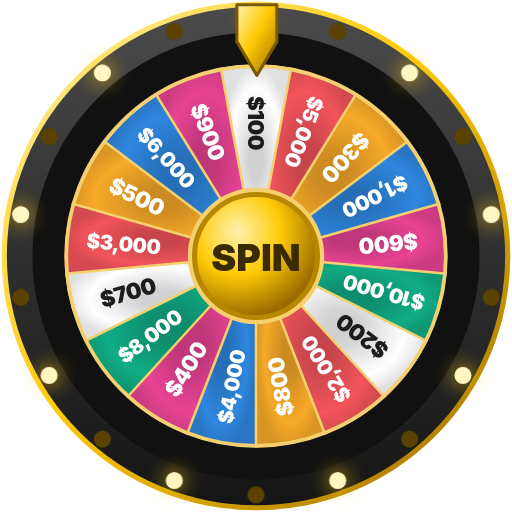
t = 0.00 s
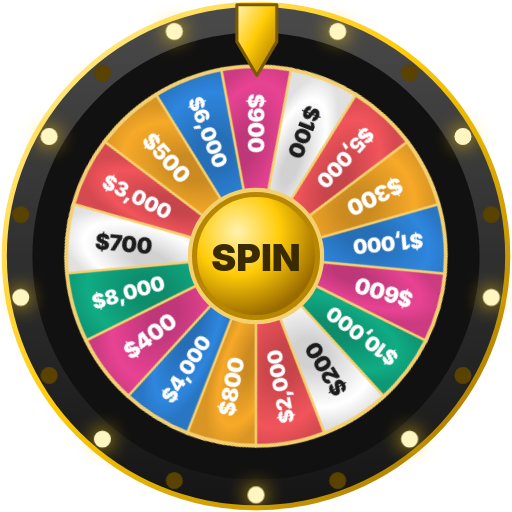
t = 0.80 s
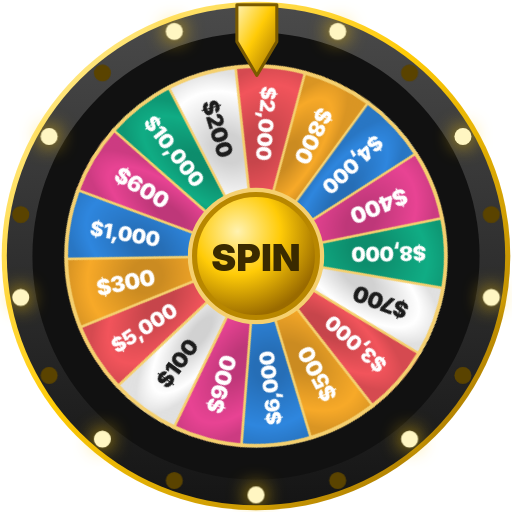
t = 1.35 s
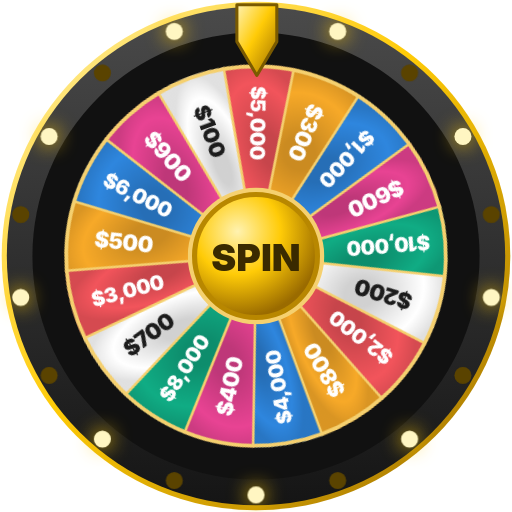
t = 2.46 s
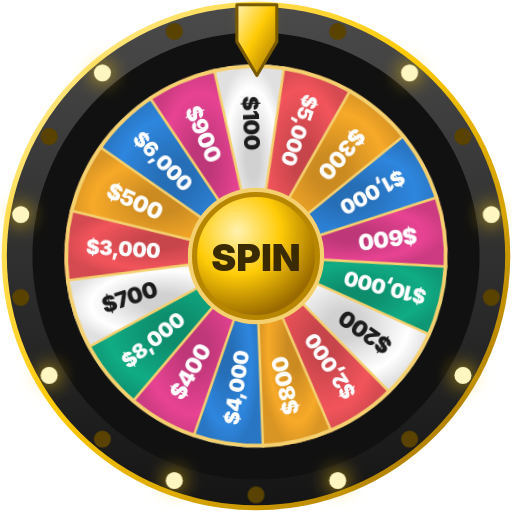
t = 3.13 s
t = 4.01 s: frame unchanged from t = 0.00 s, image omitted

The animated SVG that drew these frames (rendered in a browser with its animation timeline set to each time). Animation: 2 CSS @keyframes rules; one cycle of 4.75 s, repeats indefinitely.

<svg xmlns="http://www.w3.org/2000/svg" viewBox="-150 -150 300 300">
<style><![CDATA[
/* Animated like a GIF, also when used as an img: the face spins up, slows and settles,
   then spins again (1080deg = 3 full turns, so the loop is seamless); rim bulbs twinkle
   in two alternating sets with a glow. */
.face{transform-box:fill-box;transform-origin:center;animation:spin 4.5s cubic-bezier(.2,.75,.25,1) infinite}
@keyframes spin{0%{transform:rotate(0)}78%,100%{transform:rotate(1080deg)}}
.bulb{fill:#FFF6C2;filter:drop-shadow(0 0 6px #FFCB07);animation:blink .5s linear infinite}
.bulb.alt{animation-delay:-.25s}
@keyframes blink{0%,49%{fill:#FFF6C2;filter:drop-shadow(0 0 6px #FFCB07)}50%,100%{fill:#5A4300;filter:none}}
@media (prefers-reduced-motion:reduce){.face,.bulb{animation:none}}
]]></style>
<defs>
<linearGradient id="g" x1="0" y1="0" x2="1" y2="1"><stop offset="0" stop-color="#FFF2B0"/><stop offset="0.45" stop-color="#FFCB07"/><stop offset="1" stop-color="#9A6B00"/></linearGradient>
<linearGradient id="rim" x1="0" y1="0" x2="0" y2="1"><stop offset="0" stop-color="#4A4A4A"/><stop offset="1" stop-color="#151515"/></linearGradient>
<radialGradient id="shade" r="0.5" cx="0.5" cy="0.5"><stop offset="0.2" stop-color="#000" stop-opacity="0.18"/><stop offset="0.75" stop-color="#000" stop-opacity="0"/><stop offset="1" stop-color="#000" stop-opacity="0.12"/></radialGradient>
<radialGradient id="hub" cx="0.35" cy="0.3" r="0.7"><stop offset="0" stop-color="#FFF2B0"/><stop offset="0.5" stop-color="#FFCB07"/><stop offset="1" stop-color="#9A6B00"/></radialGradient>
</defs>
<circle r="149" fill="url(#g)"/>
<circle r="146" fill="url(#rim)"/>
<circle r="131" fill="#111"/>
<circle class="bulb" cx="0.00" cy="-140.00" r="5"/>
<circle class="bulb alt" cx="47.88" cy="-131.56" r="5"/>
<circle class="bulb" cx="89.99" cy="-107.25" r="5"/>
<circle class="bulb alt" cx="121.24" cy="-70.00" r="5"/>
<circle class="bulb" cx="137.87" cy="-24.31" r="5"/>
<circle class="bulb alt" cx="137.87" cy="24.31" r="5"/>
<circle class="bulb" cx="121.24" cy="70.00" r="5"/>
<circle class="bulb alt" cx="89.99" cy="107.25" r="5"/>
<circle class="bulb" cx="47.88" cy="131.56" r="5"/>
<circle class="bulb alt" cx="0.00" cy="140.00" r="5"/>
<circle class="bulb" cx="-47.88" cy="131.56" r="5"/>
<circle class="bulb alt" cx="-89.99" cy="107.25" r="5"/>
<circle class="bulb" cx="-121.24" cy="70.00" r="5"/>
<circle class="bulb alt" cx="-137.87" cy="24.31" r="5"/>
<circle class="bulb" cx="-137.87" cy="-24.31" r="5"/>
<circle class="bulb alt" cx="-121.24" cy="-70.00" r="5"/>
<circle class="bulb" cx="-89.99" cy="-107.25" r="5"/>
<circle class="bulb alt" cx="-47.88" cy="-131.56" r="5"/>
<g class="face">
<path d="M0 0 L-20.617 -110.290 A112.200 112.200 0 0 1 20.617 -110.290 Z" fill="#FFFFFF"/>
<path d="M0 0 L-20.617 -110.290 A112.200 112.200 0 0 1 20.617 -110.290 Z" fill="url(#shade)"/>
<g transform="rotate(0.000)"><text transform="translate(0 -78) rotate(90)" letter-spacing="-0.34" text-anchor="middle" dominant-baseline="central" font-size="13" font-weight="900" font-family="Poppins, Inter, sans-serif" fill="#1C1C1C">$100</text></g>
<path d="M0 0 L20.617 -110.290 A112.200 112.200 0 0 1 59.066 -95.394 Z" fill="#F2545B"/>
<path d="M0 0 L20.617 -110.290 A112.200 112.200 0 0 1 59.066 -95.394 Z" fill="url(#shade)"/>
<g transform="rotate(21.176)"><text transform="translate(0 -78) rotate(90)" letter-spacing="-0.34" text-anchor="middle" dominant-baseline="central" font-size="12" font-weight="900" font-family="Poppins, Inter, sans-serif" fill="#FFFFFF">$5,000</text></g>
<path d="M0 0 L59.066 -95.394 A112.200 112.200 0 0 1 89.538 -67.616 Z" fill="#F7A928"/>
<path d="M0 0 L59.066 -95.394 A112.200 112.200 0 0 1 89.538 -67.616 Z" fill="url(#shade)"/>
<g transform="rotate(42.353)"><text transform="translate(0 -78) rotate(90)" letter-spacing="-0.34" text-anchor="middle" dominant-baseline="central" font-size="13" font-weight="900" font-family="Poppins, Inter, sans-serif" fill="#FFFFFF">$300</text></g>
<path d="M0 0 L89.538 -67.616 A112.200 112.200 0 0 1 107.917 -30.705 Z" fill="#2E86DE"/>
<path d="M0 0 L89.538 -67.616 A112.200 112.200 0 0 1 107.917 -30.705 Z" fill="url(#shade)"/>
<g transform="rotate(63.529)"><text transform="translate(0 -78) rotate(90)" letter-spacing="-0.34" text-anchor="middle" dominant-baseline="central" font-size="12" font-weight="900" font-family="Poppins, Inter, sans-serif" fill="#FFFFFF">$1,000</text></g>
<path d="M0 0 L107.917 -30.705 A112.200 112.200 0 0 1 111.721 10.353 Z" fill="#E84393"/>
<path d="M0 0 L107.917 -30.705 A112.200 112.200 0 0 1 111.721 10.353 Z" fill="url(#shade)"/>
<g transform="rotate(84.706)"><text transform="translate(0 -78) rotate(90)" letter-spacing="-0.34" text-anchor="middle" dominant-baseline="central" font-size="13" font-weight="900" font-family="Poppins, Inter, sans-serif" fill="#FFFFFF">$600</text></g>
<path d="M0 0 L111.721 10.353 A112.200 112.200 0 0 1 100.437 50.012 Z" fill="#10AC84"/>
<path d="M0 0 L111.721 10.353 A112.200 112.200 0 0 1 100.437 50.012 Z" fill="url(#shade)"/>
<g transform="rotate(105.882)"><text transform="translate(0 -78) rotate(90)" letter-spacing="-0.34" text-anchor="middle" dominant-baseline="central" font-size="12" font-weight="900" font-family="Poppins, Inter, sans-serif" fill="#FFFFFF">$10,000</text></g>
<path d="M0 0 L100.437 50.012 A112.200 112.200 0 0 1 75.589 82.917 Z" fill="#FFFFFF"/>
<path d="M0 0 L100.437 50.012 A112.200 112.200 0 0 1 75.589 82.917 Z" fill="url(#shade)"/>
<g transform="rotate(127.059)"><text transform="translate(0 -78) rotate(90)" letter-spacing="-0.34" text-anchor="middle" dominant-baseline="central" font-size="13" font-weight="900" font-family="Poppins, Inter, sans-serif" fill="#1C1C1C">$200</text></g>
<path d="M0 0 L75.589 82.917 A112.200 112.200 0 0 1 40.531 104.623 Z" fill="#F2545B"/>
<path d="M0 0 L75.589 82.917 A112.200 112.200 0 0 1 40.531 104.623 Z" fill="url(#shade)"/>
<g transform="rotate(148.235)"><text transform="translate(0 -78) rotate(90)" letter-spacing="-0.34" text-anchor="middle" dominant-baseline="central" font-size="12" font-weight="900" font-family="Poppins, Inter, sans-serif" fill="#FFFFFF">$2,000</text></g>
<path d="M0 0 L40.531 104.623 A112.200 112.200 0 0 1 0.000 112.200 Z" fill="#F7A928"/>
<path d="M0 0 L40.531 104.623 A112.200 112.200 0 0 1 0.000 112.200 Z" fill="url(#shade)"/>
<g transform="rotate(169.412)"><text transform="translate(0 -78) rotate(90)" letter-spacing="-0.34" text-anchor="middle" dominant-baseline="central" font-size="13" font-weight="900" font-family="Poppins, Inter, sans-serif" fill="#FFFFFF">$800</text></g>
<path d="M0 0 L0.000 112.200 A112.200 112.200 0 0 1 -40.531 104.623 Z" fill="#2E86DE"/>
<path d="M0 0 L0.000 112.200 A112.200 112.200 0 0 1 -40.531 104.623 Z" fill="url(#shade)"/>
<g transform="rotate(190.588)"><text transform="translate(0 -78) rotate(90)" letter-spacing="-0.34" text-anchor="middle" dominant-baseline="central" font-size="12" font-weight="900" font-family="Poppins, Inter, sans-serif" fill="#FFFFFF">$4,000</text></g>
<path d="M0 0 L-40.531 104.623 A112.200 112.200 0 0 1 -75.589 82.917 Z" fill="#E84393"/>
<path d="M0 0 L-40.531 104.623 A112.200 112.200 0 0 1 -75.589 82.917 Z" fill="url(#shade)"/>
<g transform="rotate(211.765)"><text transform="translate(0 -78) rotate(90)" letter-spacing="-0.34" text-anchor="middle" dominant-baseline="central" font-size="13" font-weight="900" font-family="Poppins, Inter, sans-serif" fill="#FFFFFF">$400</text></g>
<path d="M0 0 L-75.589 82.917 A112.200 112.200 0 0 1 -100.437 50.012 Z" fill="#10AC84"/>
<path d="M0 0 L-75.589 82.917 A112.200 112.200 0 0 1 -100.437 50.012 Z" fill="url(#shade)"/>
<g transform="rotate(232.941)"><text transform="translate(0 -78) rotate(90)" letter-spacing="-0.34" text-anchor="middle" dominant-baseline="central" font-size="12" font-weight="900" font-family="Poppins, Inter, sans-serif" fill="#FFFFFF">$8,000</text></g>
<path d="M0 0 L-100.437 50.012 A112.200 112.200 0 0 1 -111.721 10.353 Z" fill="#FFFFFF"/>
<path d="M0 0 L-100.437 50.012 A112.200 112.200 0 0 1 -111.721 10.353 Z" fill="url(#shade)"/>
<g transform="rotate(254.118)"><text transform="translate(0 -78) rotate(90)" letter-spacing="-0.34" text-anchor="middle" dominant-baseline="central" font-size="13" font-weight="900" font-family="Poppins, Inter, sans-serif" fill="#1C1C1C">$700</text></g>
<path d="M0 0 L-111.721 10.353 A112.200 112.200 0 0 1 -107.917 -30.705 Z" fill="#F2545B"/>
<path d="M0 0 L-111.721 10.353 A112.200 112.200 0 0 1 -107.917 -30.705 Z" fill="url(#shade)"/>
<g transform="rotate(275.294)"><text transform="translate(0 -78) rotate(90)" letter-spacing="-0.34" text-anchor="middle" dominant-baseline="central" font-size="12" font-weight="900" font-family="Poppins, Inter, sans-serif" fill="#FFFFFF">$3,000</text></g>
<path d="M0 0 L-107.917 -30.705 A112.200 112.200 0 0 1 -89.538 -67.616 Z" fill="#F7A928"/>
<path d="M0 0 L-107.917 -30.705 A112.200 112.200 0 0 1 -89.538 -67.616 Z" fill="url(#shade)"/>
<g transform="rotate(296.471)"><text transform="translate(0 -78) rotate(90)" letter-spacing="-0.34" text-anchor="middle" dominant-baseline="central" font-size="13" font-weight="900" font-family="Poppins, Inter, sans-serif" fill="#FFFFFF">$500</text></g>
<path d="M0 0 L-89.538 -67.616 A112.200 112.200 0 0 1 -59.066 -95.394 Z" fill="#2E86DE"/>
<path d="M0 0 L-89.538 -67.616 A112.200 112.200 0 0 1 -59.066 -95.394 Z" fill="url(#shade)"/>
<g transform="rotate(317.647)"><text transform="translate(0 -78) rotate(90)" letter-spacing="-0.34" text-anchor="middle" dominant-baseline="central" font-size="12" font-weight="900" font-family="Poppins, Inter, sans-serif" fill="#FFFFFF">$6,000</text></g>
<path d="M0 0 L-59.066 -95.394 A112.200 112.200 0 0 1 -20.617 -110.290 Z" fill="#E84393"/>
<path d="M0 0 L-59.066 -95.394 A112.200 112.200 0 0 1 -20.617 -110.290 Z" fill="url(#shade)"/>
<g transform="rotate(338.824)"><text transform="translate(0 -78) rotate(90)" letter-spacing="-0.34" text-anchor="middle" dominant-baseline="central" font-size="13" font-weight="900" font-family="Poppins, Inter, sans-serif" fill="#FFFFFF">$900</text></g>
<line x1="0" y1="0" x2="0" y2="-112.20" transform="rotate(-10.588)" stroke="#F5D06F" stroke-width="1.5"/>
<line x1="0" y1="0" x2="0" y2="-112.20" transform="rotate(10.588)" stroke="#F5D06F" stroke-width="1.5"/>
<line x1="0" y1="0" x2="0" y2="-112.20" transform="rotate(31.765)" stroke="#F5D06F" stroke-width="1.5"/>
<line x1="0" y1="0" x2="0" y2="-112.20" transform="rotate(52.941)" stroke="#F5D06F" stroke-width="1.5"/>
<line x1="0" y1="0" x2="0" y2="-112.20" transform="rotate(74.118)" stroke="#F5D06F" stroke-width="1.5"/>
<line x1="0" y1="0" x2="0" y2="-112.20" transform="rotate(95.294)" stroke="#F5D06F" stroke-width="1.5"/>
<line x1="0" y1="0" x2="0" y2="-112.20" transform="rotate(116.471)" stroke="#F5D06F" stroke-width="1.5"/>
<line x1="0" y1="0" x2="0" y2="-112.20" transform="rotate(137.647)" stroke="#F5D06F" stroke-width="1.5"/>
<line x1="0" y1="0" x2="0" y2="-112.20" transform="rotate(158.824)" stroke="#F5D06F" stroke-width="1.5"/>
<line x1="0" y1="0" x2="0" y2="-112.20" transform="rotate(180.000)" stroke="#F5D06F" stroke-width="1.5"/>
<line x1="0" y1="0" x2="0" y2="-112.20" transform="rotate(201.176)" stroke="#F5D06F" stroke-width="1.5"/>
<line x1="0" y1="0" x2="0" y2="-112.20" transform="rotate(222.353)" stroke="#F5D06F" stroke-width="1.5"/>
<line x1="0" y1="0" x2="0" y2="-112.20" transform="rotate(243.529)" stroke="#F5D06F" stroke-width="1.5"/>
<line x1="0" y1="0" x2="0" y2="-112.20" transform="rotate(264.706)" stroke="#F5D06F" stroke-width="1.5"/>
<line x1="0" y1="0" x2="0" y2="-112.20" transform="rotate(285.882)" stroke="#F5D06F" stroke-width="1.5"/>
<line x1="0" y1="0" x2="0" y2="-112.20" transform="rotate(307.059)" stroke="#F5D06F" stroke-width="1.5"/>
<line x1="0" y1="0" x2="0" y2="-112.20" transform="rotate(328.235)" stroke="#F5D06F" stroke-width="1.5"/>
<circle r="111.20" fill="none" stroke="#F5D06F" stroke-width="2.2"/>
</g>
<g transform="translate(-13 -149) scale(0.9)"><path d="M2 2 H28 V26 L15 48 L2 26 Z" fill="url(#g)" stroke="#7A5A00" stroke-width="2" stroke-linejoin="round"/></g>
<circle r="40" fill="#F5D06F"/>
<circle r="36" fill="url(#hub)" stroke="#B88700" stroke-width="3"/>
<text y="1" text-anchor="middle" dominant-baseline="central" font-size="22" font-weight="900" font-family="Poppins, Inter, sans-serif" fill="#3A2A00">SPIN</text>
</svg>
